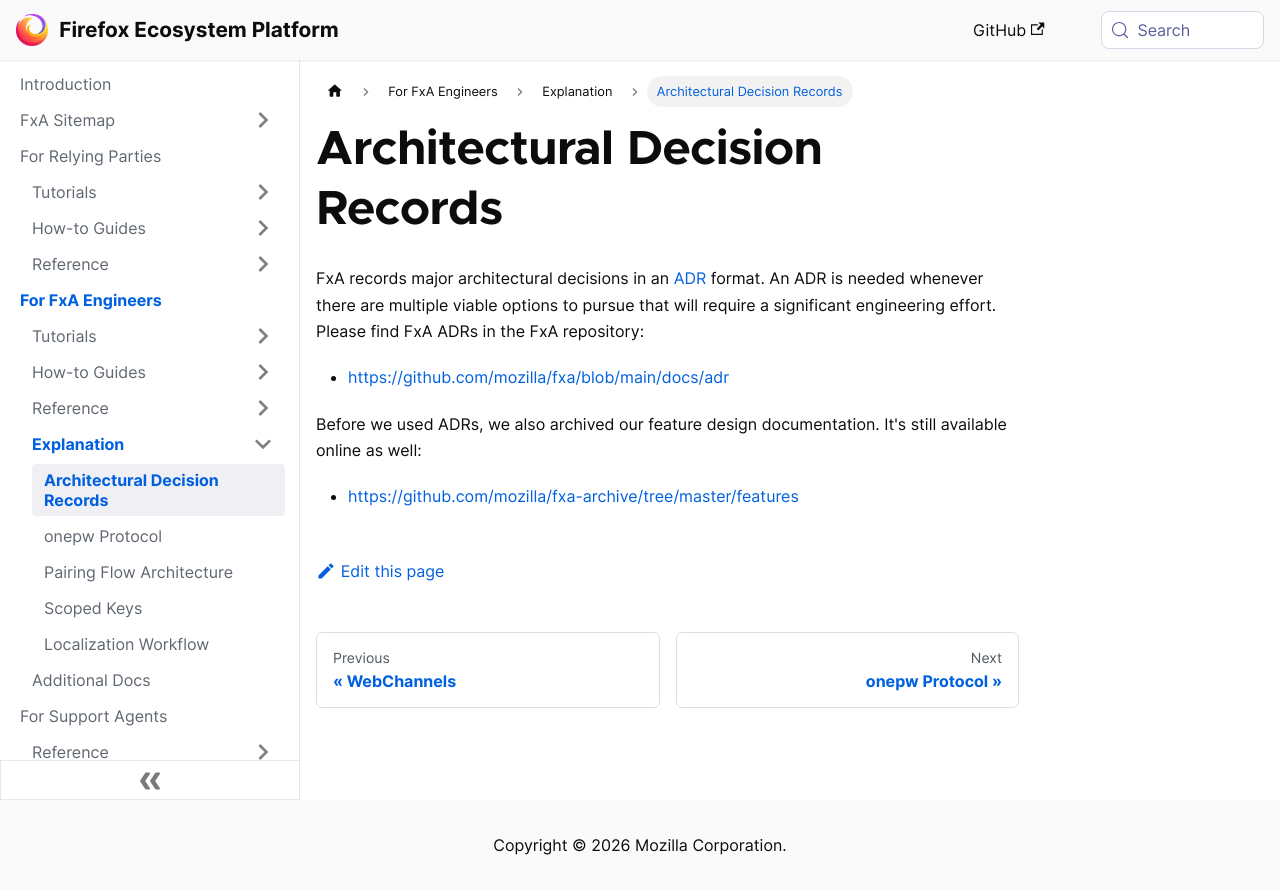

repository: mozilla/ecosystem-platform · page: explanation/architectural-decision-records.html · generator: docusaurus

---
title: Architectural Decision Records
---

FxA records major architectural decisions in an [ADR][about] format. An ADR is needed whenever there are multiple viable options to pursue that will require a significant engineering effort. Please find FxA ADRs in the FxA repository:
* https://github.com/mozilla/fxa/blob/main/docs/adr

Before we used ADRs, we also archived our feature design documentation.  It's still available online as well:
* https://github.com/mozilla/fxa-archive/tree/master/features

[about]: https://adr.github.io/
